The GitHub repository lisaong/mldds-courseware contains a labelled image folder "data" with 5 categories: chapati, fishball noodle, LRT train, MRT train, satay. Examples follow, each with its label.

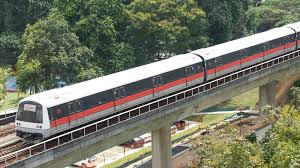
Label: MRT train

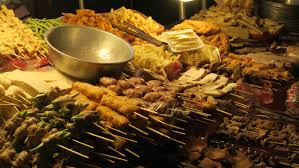
Label: satay

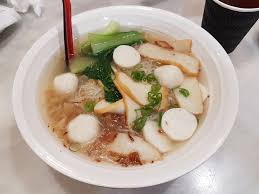
Label: fishball noodle

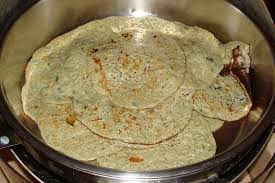
Label: chapati

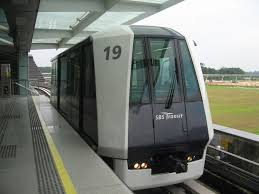
Label: LRT train

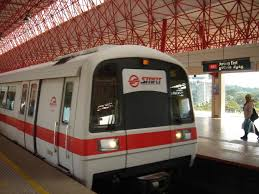
Label: MRT train
